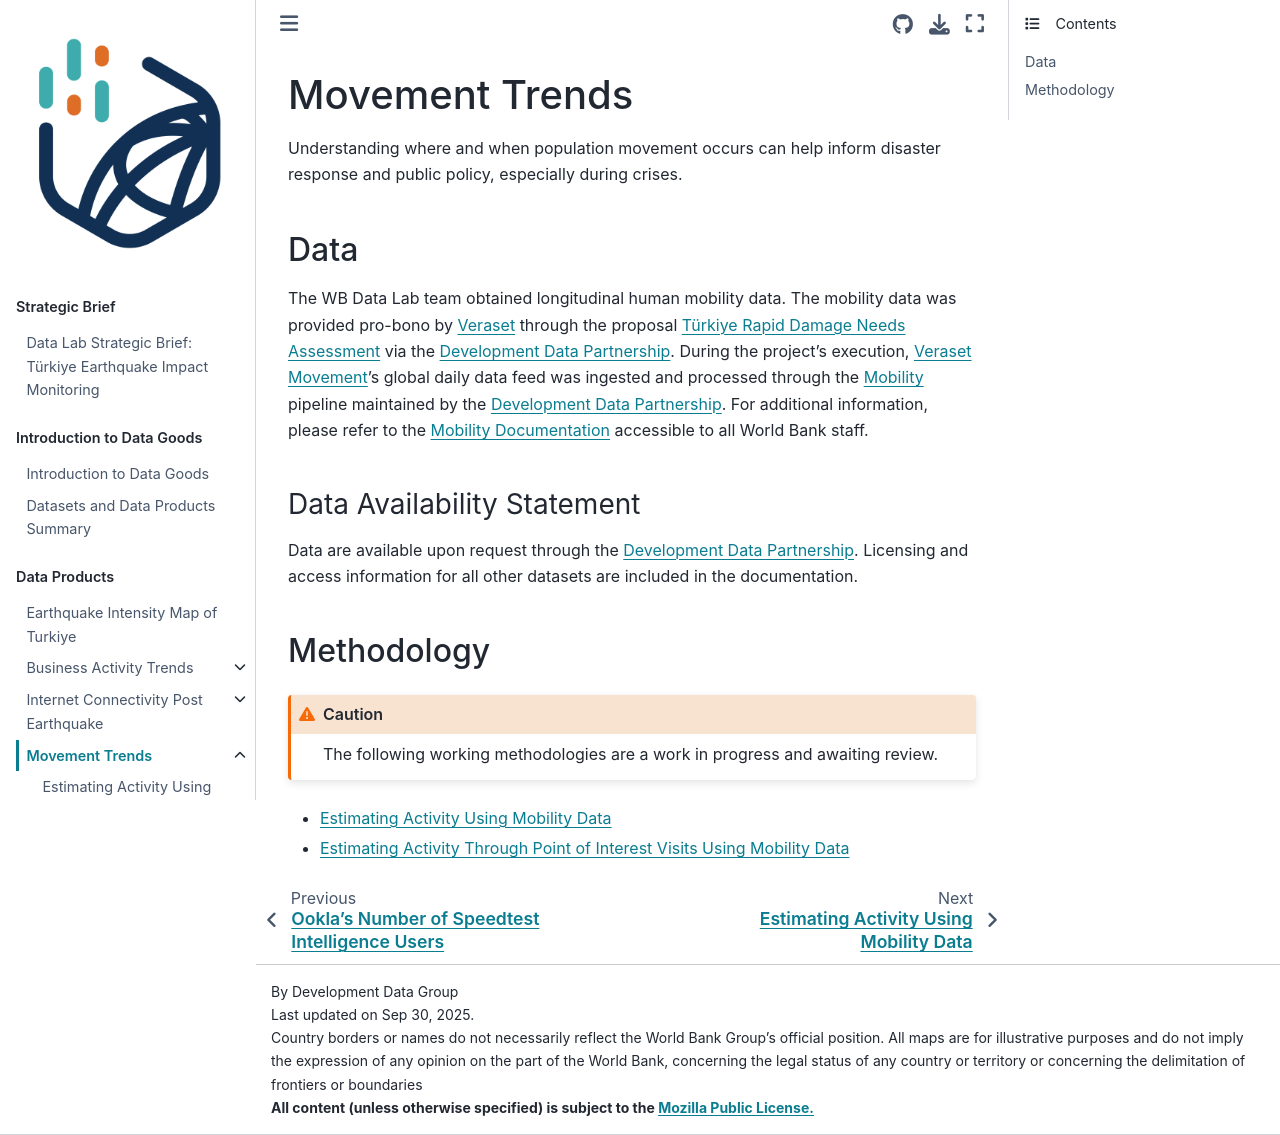

repository: datapartnership/turkiye-earthquake-impact · page: notebooks/mobility/README.html · generator: jekyll

# Movement Trends

Understanding where and when population movement occurs can help inform disaster response and public policy, especially during crises.

(mobility-data)=

## Data

The WB Data Lab team obtained longitudinal human mobility data. The mobility data was provided pro-bono by [Veraset](https://veraset.com) through the proposal [Türkiye Rapid Damage Needs Assessment](https://portal.datapartnership.org/readableproposal/427) via  the [Development Data Partnership](https://datapartnership.org). During the project’s execution, [Veraset Movement](https://www.veraset.com/products/movement/)’s global daily data feed was ingested and processed through the [Mobility](https://docs.datapartnership.org/collections/mobility/README.html) pipeline maintained by the [Development Data Partnership](https://datapartnership.org/). For additional information, please refer to the [Mobility Documentation](https://docs.datapartnership.org/collections/mobility/README.html) accessible to all World Bank staff.

### Data Availability Statement

Data are available upon request through the [Development Data Partnership](https://datapartnership.org). Licensing and access information for all other datasets are included in the documentation.

## Methodology

```{caution}
The following working methodologies are a work in progress and awaiting review.
```

- {ref}`mobility-activity`
- {ref}`mobility-visits`
